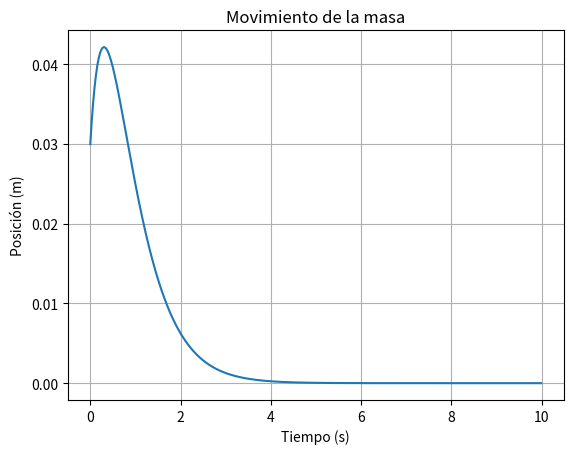

Python code for this plot:
#grafica el resultado al siguente problema:
#Considere una masa de 10 kg que está unida a una pared por medio de un 
#resorte de constante k = 40 N/m y un amortiguador de constante c = 40 N-s/m. 
#El sistema se encuentra sobre una mesa horizontal y no existe fricción entre la masa y la mesa.
#La masa se coloca en una posición x(0) = 0.03 m y se suelta con velocidad v(0)= 0.1 m/s. 
#Determine la posición de la masa en el tiempo t. y lo grafique


import numpy as np
import matplotlib.pyplot as plt

def solve_spring_damping(m, c, k, x0, v0, dt, num_steps):
    # Inicializar arrays para almacenar los resultados
    t = np.zeros(num_steps)
    x = np.zeros(num_steps)

    # Condiciones iniciales
    x[0] = x0
    v = v0

    # Iterar para calcular la posición en cada paso de tiempo
    for i in range(1, num_steps):
        t[i] = i * dt

        # Calcular la aceleración
        a = (-c * v - k * x[i-1]) / m

        # Actualizar la velocidad y la posición
        v = v + a * dt
        x[i] = x[i-1] + v * dt

    return t, x

# Parámetros del sistema
m = 10  # masa (kg)
c = 40  # constante del amortiguador (N-s/m)
k = 40  # constante del resorte (N/m)
x0 = 0.03  # posición inicial (m)
v0 = 0.1  # velocidad inicial (m/s)

# Parámetros de tiempo
dt = 0.01  # tamaño del paso de tiempo (s)
num_steps = 1000  # número de pasos de tiempo

# Resolver el sistema
t, x = solve_spring_damping(m, c, k, x0, v0, dt, num_steps)

# Graficar la posición en función del tiempo
plt.plot(t, x)
plt.xlabel('Tiempo (s)')
plt.ylabel('Posición (m)')
plt.title('Movimiento de la masa')
plt.grid(True)
plt.show()
